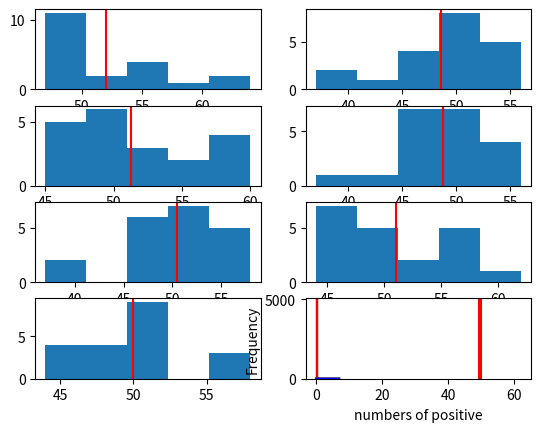
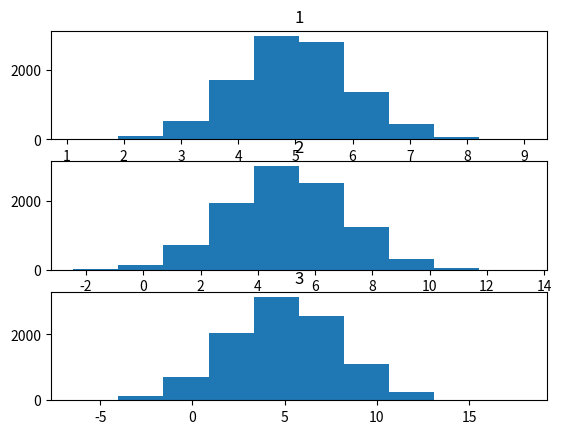

Reproduce these figures in Python, in order.
import random
import numpy as np
for i in range(20):
  a=random.randint(1,10)         # 在 [1,10] 這個範圍之間隨機產生一個整數
  print(a,end=' ')
print()
print("-----------------")
for i in range(20):
  c = random.randrange(1,10)     # 在 [1,10) 這個範圍之間隨機產生一個整數
  print(c,end=' ')
print()
print("-----------------")
for i in range(20):
  b = random.random()            # 隨機產生一個浮點數
  print(b,end=' ')
print()
print("-----------------")
for i in range(20):
  d = random.uniform(1,10)       # 在 [1,10) 之間隨機產生一個浮點數
  print(d,end=' ')
print()
print("-----------------")
z=np.random.randint(0,100,(5,5))    # 在 [0,100) 中隨機挑選整數形成 5*5 矩陣
print(z)
print()
print("-----------------")
y=np.random.randint(0,100,20)       # 在 [0,100) 中隨機挑選產生20個整數
print(y)
print()
print("-----------------")

import numpy.random as ra1
aa=['a','b','c','d']
for a in range(5):
  np1=ra1.choice(aa,3)           # 在 aa 中隨機挑選 3 個
  print(np1,end='')
print()
print('--1-----')
for a in range(5):
  np1=ra1.choice(aa,3,p=[0.1,0.3,0.6,0])      # 在 aa 中隨機挑選 3 個，並且分配機率給 aa 的元素
  print(np1,end='')
print()
print('---2-----')
for a in range(5):
  np1=ra1.choice(aa,3,p=[0.1,0.3,0.6,0],replace=False)  # replace=False,代表資料不要重複
  print(np1,end='')
print()
print('---3-----')
print(aa)
ra1.shuffle(aa)       # 將 aa 內資料順序打亂
print(aa)
print()
print("-----------------")

lst1 = [1, 2, 3, 4, 5, 6, 7, 8, 9, 10]
slice = random.sample(lst1, 5)       # 在 lst1 中隨機挑 5 個，並返回 lst1
print(slice)

print()
print("-----------------")

f=np.random.rand(100)*40+30      # 產生 100 個 [30,70] 之間的實數
print(f)

print()
print("-----------------")


import numpy.random as ra1             # 頭彩機
a=ra1.choice(10,3)                     # 中獎號碼
print(a)
money=0
for b in range(1000):
   np1 = ra1.choice(10, 3)             # 1000位來賓得到的號碼
   if ((np1 == a).all() == True):      # 核對號碼，當 np1、a 兩組資料完全相同時，則這位來賓就中獎
       print(a)
       print("中獎!!")
       money += 1
print("獎金為",money*10000)             # 迴圈停止，來賓獎金為 money*10000

print()
print("-----------------")

a=np.random.binomial(100,0.5,20)       # 二項分配，20組實驗，每組丟公平硬幣 100 次的正面次數
print(a)                               # 實驗次數愈多， 次數 / 100 就越接近 1/2

print()
print("-----------------二項分配")

import matplotlib.pyplot as plt
flg=plt.figure()
count1,total=1,0
for i in range(8):                    # 共 8 大組實驗
  a=np.random.binomial(100,0.5,20)    # 一大組實驗，有 20 組小實驗，每小組丟 100 次硬幣，產生 20 個數據
  ax1=flg.add_subplot(4,2,count1)     # 分成 4x2 個子圖，count1 是圖的位置
  ax1.hist(a,bins=5)                  # 每大組實驗的直方圖
  print(np.mean(a))                   # 一組實驗的正面次數平均值
  total+=np.mean(a)                   # 每大組實驗平均值加總
  ax1.axvline(x=np.mean(a),ymin=0,ymax=1,c='red')    # 每大組子圖的平均值垂直線
  count1+=1
plt.show()
print(total/8)      # 每組實驗的總平均數 ~ 50次

print()
print("-----------------")

total=np.empty(100)      # 隨機產生 1*100 陣列，依照總數據的數量去輸入
start,end=0,0
for i in range(5):       # 共 5 大組實驗
  a=np.random.binomial(100,0.5,20)   # 每大組的 a 有 20 筆數據
  end=start+20
  total[start:end]=a      # 將產生的 a 存入 total 前 20 個位置裡，第二十個位置是 a[19]
  start=start+20          # 接下來一組 a 就是存入 [20:40]
print(total)              # 得到 20 組實驗，每組 100 次的總數據
plt.xlabel('numbers of positive')     # 直方圖 x 軸為正面次數
plt.ylabel('Frequency')               # y 軸為次數出現的頻率估計
plt.hist(total,bins=50)   # 畫出總數據直方圖， bins 代表箱子圖個數，個數越多，分佈越精細
plt.axvline(x=50,ymin=0,ymax=10,c='red')   # 平均值垂直線，位置 x=50次
plt.show()

print()
print("-----------------")

total=[]
total1=0
for i in range(50):                               # 四個恰好兩個消費者喜歡，機率是 0.2109
   a=sum(np.random.binomial(4,0.25,100)==2)/100   # True 的次數
   total.append(a)
   total1+=a
   print(a)
total2=total1/50
print("計算結果:",total1/50)
plt.hist(total,bins=5)
plt.axvline(x=0.2109,ymin=0,ymax=10,c='red')
plt.axvline(x=total2,ymin=0,ymax=10,c='black')
plt.show()

print()
print("-----------------")

total=[]
total1=0
for i in range(10000):         # 四個至少兩個消費者喜歡，機率 = 0.2617
  a=sum(np.random.binomial(4,0.25,100)>=2)/100
  total.append(a)
  total1+=a
  #print(a)
print("計算結果:",total1/10000)
total2=total1/10000
plt.hist(total,bins=5)
plt.axvline(x=0.2617,ymin=0,ymax=10,c='red')
plt.axvline(x=total2,ymin=0,ymax=10,c='black')
plt.show()

print()
print("-----------------超幾何分配")

import numpy.random as nr
all=[]
total=0                               # 這個問題機率是 0.3687
for i in range(1000):                 # 1000 次大實驗，共有 1000x100 個數據
   s=nr.hypergeometric(20,15,5,100)   # 總人數 :35，男:20、女:15，隨機抽五人，裏頭的男生數
   #print('樣本為5個,5個裡面男生的數量:')
   #print(s)
   p=sum(s==3)/100                    # 恰好男生數是 3 的組數再做平均
   total+=p                           # 1000 次平均的總和
   all.append(p)                      # 每次平均都存進 all，共 1000 次
print(total/1000)                     # 100000 個中恰好男生數是 3 的數據平均
x=np.arange(1000)
plt.hist(all,bins=10)
plt.axvline(x=total/1000,ymin=0,ymax=1,c='red')
plt.show()

print()
print("-----------------常態分配")
x=np.random.normal(5,1,8)          # normal(平均值,標準差,size)
y=np.random.normal(5,2,8)
z=np.random.normal(5,0.1,8)
print(x)
print(y)
print(z)
a=np.arange(8)
plt.plot(a,x,c='r')
plt.plot(a,y,c='g')
plt.plot(a,z,c='b')
plt.show()

x=np.random.normal(5,1,10000)
y=np.random.normal(5,2,10000)
z=np.random.normal(5,3,10000)
fig=plt.figure()
ax1=fig.add_subplot(3,1,1)         # 3x1 個子圖當中的第 1 個
ax1.hist(x)                        # 子圖用直方圖呈現 x 數據的分布情況
ax1.title.set_text('1')            # 子圖名字
ax1=fig.add_subplot(3,1,2)         # 第 2　個子圖
ax1.hist(y)
ax1.title.set_text('2')
ax1=fig.add_subplot(3,1,3)         # 第 3 個子圖
ax1.hist(z)
ax1.title.set_text('3')
plt.show()


